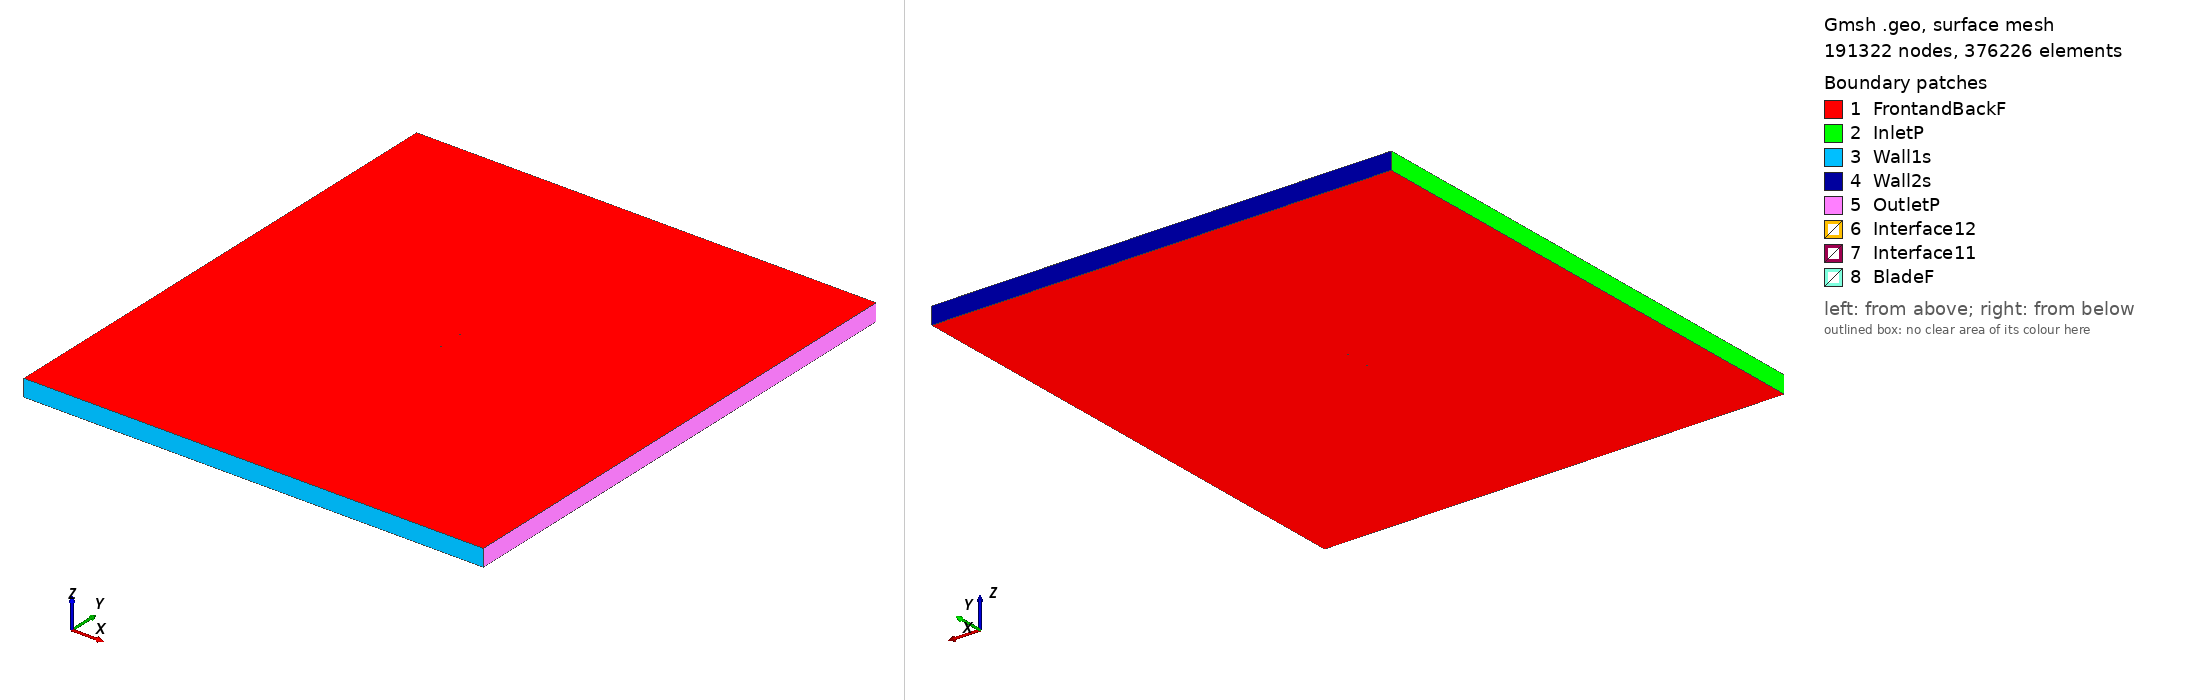

Gmsh geometry script, surface-meshed: 191322 nodes, 376226 surface elements. Boundary patches (legend numbers): 1 FrontandBackF, 2 InletP, 3 Wall1s, 4 Wall2s, 5 OutletP, 6 Interface12, 7 Interface11, 8 BladeF. Left view from above one corner, right view from below the opposite corner. Legend entries are the model's physical surfaces. The drawing asked Gmsh for element sizes between 1% and 20% of the model's largest extent; the script's own settings can give other sizes.

=== mh18_tsr_4.266_aoa_-1.1268.geo (drawn) ===
SetFactory("OpenCASCADE");

Point(1) = {0.074986, 0.739262, 0, 1.0};
Point(2) = {0.074449, 0.739248, 0, 1.0};
Point(3) = {0.072839, 0.739246, 0, 1.0};
Point(4) = {0.070182, 0.739351, 0, 1.0};
Point(5) = {0.066562, 0.739654, 0, 1.0};
Point(6) = {0.062118, 0.740194, 0, 1.0};
Point(7) = {0.056982, 0.740954, 0, 1.0};
Point(8) = {0.051268, 0.741896, 0, 1.0};
Point(9) = {0.045083, 0.742974, 0, 1.0};
Point(10) = {0.038523, 0.744136, 0, 1.0};
Point(11) = {0.031678, 0.745328, 0, 1.0};
Point(12) = {0.024633, 0.746495, 0, 1.0};
Point(13) = {0.017467, 0.747589, 0, 1.0};
Point(14) = {0.010268, 0.748550, 0, 1.0};
Point(15) = {0.003094, 0.749290, 0, 1.0};
Point(16) = {-0.004062, 0.749758, 0, 1.0};
Point(17) = {-0.011195, 0.749982, 0, 1.0};
Point(18) = {-0.018238, 0.750000, 0, 1.0};
Point(19) = {-0.025112, 0.749825, 0, 1.0};
Point(20) = {-0.031744, 0.749460, 0, 1.0};
Point(21) = {-0.038069, 0.748907, 0, 1.0};
Point(22) = {-0.044031, 0.748172, 0, 1.0};
Point(23) = {-0.049582, 0.747265, 0, 1.0};
Point(24) = {-0.054680, 0.746204, 0, 1.0};
Point(25) = {-0.059282, 0.745016, 0, 1.0};
Point(26) = {-0.063351, 0.743729, 0, 1.0};
Point(27) = {-0.066851, 0.742373, 0, 1.0};
Point(28) = {-0.069759, 0.740984, 0, 1.0};
Point(29) = {-0.072049, 0.739608, 0, 1.0};
Point(30) = {-0.073703, 0.738298, 0, 1.0};
Point(31) = {-0.074692, 0.737126, 0, 1.0};
Point(32) = {-0.074857, 0.736809, 0, 1.0};
Point(33) = {-0.074958, 0.736525, 0, 1.0};
Point(34) = {-0.074985, 0.736354, 0, 1.0};
Point(35) = {-0.074973, 0.736205, 0, 1.0};
Point(36) = {-0.074909, 0.736067, 0, 1.0};
Point(37) = {-0.074796, 0.735925, 0, 1.0};
Point(38) = {-0.074557, 0.735707, 0, 1.0};
Point(39) = {-0.074242, 0.735484, 0, 1.0};
Point(40) = {-0.072689, 0.734768, 0, 1.0};
Point(41) = {-0.070365, 0.734127, 0, 1.0};
Point(42) = {-0.067287, 0.733602, 0, 1.0};
Point(43) = {-0.063472, 0.733201, 0, 1.0};
Point(44) = {-0.058945, 0.732926, 0, 1.0};
Point(45) = {-0.053742, 0.732770, 0, 1.0};
Point(46) = {-0.047911, 0.732721, 0, 1.0};
Point(47) = {-0.041511, 0.732761, 0, 1.0};
Point(48) = {-0.034615, 0.732873, 0, 1.0};
Point(49) = {-0.027307, 0.733043, 0, 1.0};
Point(50) = {-0.019678, 0.733260, 0, 1.0};
Point(51) = {-0.011820, 0.733522, 0, 1.0};
Point(52) = {-0.003824, 0.733822, 0, 1.0};
Point(53) = {0.004218, 0.734156, 0, 1.0};
Point(54) = {0.012212, 0.734516, 0, 1.0};
Point(55) = {0.020067, 0.734899, 0, 1.0};
Point(56) = {0.027690, 0.735297, 0, 1.0};
Point(57) = {0.034995, 0.735706, 0, 1.0};
Point(58) = {0.041895, 0.736121, 0, 1.0};
Point(59) = {0.048309, 0.736537, 0, 1.0};
Point(60) = {0.054164, 0.736949, 0, 1.0};
Point(61) = {0.059388, 0.737356, 0, 1.0};
Point(62) = {0.063920, 0.737755, 0, 1.0};
Point(63) = {0.067702, 0.738155, 0, 1.0};
Point(64) = {0.070724, 0.738572, 0, 1.0};
Point(65) = {0.073001, 0.738952, 0, 1.0};
Point(66) = {0.074470, 0.739190, 0, 1.0};
Point(67) = {-0.074986, -0.739262, 0, 1.0};
Point(68) = {-0.074449, -0.739248, 0, 1.0};
Point(69) = {-0.072839, -0.739246, 0, 1.0};
Point(70) = {-0.070182, -0.739351, 0, 1.0};
Point(71) = {-0.066562, -0.739654, 0, 1.0};
Point(72) = {-0.062118, -0.740194, 0, 1.0};
Point(73) = {-0.056982, -0.740954, 0, 1.0};
Point(74) = {-0.051268, -0.741896, 0, 1.0};
Point(75) = {-0.045083, -0.742974, 0, 1.0};
Point(76) = {-0.038523, -0.744136, 0, 1.0};
Point(77) = {-0.031678, -0.745328, 0, 1.0};
Point(78) = {-0.024633, -0.746495, 0, 1.0};
Point(79) = {-0.017467, -0.747589, 0, 1.0};
Point(80) = {-0.010268, -0.748550, 0, 1.0};
Point(81) = {-0.003094, -0.749290, 0, 1.0};
Point(82) = {0.004062, -0.749758, 0, 1.0};
Point(83) = {0.011195, -0.749982, 0, 1.0};
Point(84) = {0.018238, -0.750000, 0, 1.0};
Point(85) = {0.025112, -0.749825, 0, 1.0};
Point(86) = {0.031744, -0.749460, 0, 1.0};
Point(87) = {0.038069, -0.748907, 0, 1.0};
Point(88) = {0.044031, -0.748172, 0, 1.0};
Point(89) = {0.049582, -0.747265, 0, 1.0};
Point(90) = {0.054680, -0.746204, 0, 1.0};
Point(91) = {0.059282, -0.745016, 0, 1.0};
Point(92) = {0.063351, -0.743729, 0, 1.0};
Point(93) = {0.066851, -0.742373, 0, 1.0};
Point(94) = {0.069759, -0.740984, 0, 1.0};
Point(95) = {0.072049, -0.739608, 0, 1.0};
Point(96) = {0.073703, -0.738298, 0, 1.0};
Point(97) = {0.074692, -0.737126, 0, 1.0};
Point(98) = {0.074857, -0.736809, 0, 1.0};
Point(99) = {0.074958, -0.736525, 0, 1.0};
Point(100) = {0.074985, -0.736354, 0, 1.0};
Point(101) = {0.074973, -0.736205, 0, 1.0};
Point(102) = {0.074909, -0.736067, 0, 1.0};
Point(103) = {0.074796, -0.735925, 0, 1.0};
Point(104) = {0.074557, -0.735707, 0, 1.0};
Point(105) = {0.074242, -0.735484, 0, 1.0};
Point(106) = {0.072689, -0.734768, 0, 1.0};
Point(107) = {0.070365, -0.734127, 0, 1.0};
Point(108) = {0.067287, -0.733602, 0, 1.0};
Point(109) = {0.063472, -0.733201, 0, 1.0};
Point(110) = {0.058945, -0.732926, 0, 1.0};
Point(111) = {0.053742, -0.732770, 0, 1.0};
Point(112) = {0.047911, -0.732721, 0, 1.0};
Point(113) = {0.041511, -0.732761, 0, 1.0};
Point(114) = {0.034615, -0.732873, 0, 1.0};
Point(115) = {0.027307, -0.733043, 0, 1.0};
Point(116) = {0.019678, -0.733260, 0, 1.0};
Point(117) = {0.011820, -0.733522, 0, 1.0};
Point(118) = {0.003824, -0.733822, 0, 1.0};
Point(119) = {-0.004218, -0.734156, 0, 1.0};
Point(120) = {-0.012212, -0.734516, 0, 1.0};
Point(121) = {-0.020067, -0.734899, 0, 1.0};
Point(122) = {-0.027690, -0.735297, 0, 1.0};
Point(123) = {-0.034995, -0.735706, 0, 1.0};
Point(124) = {-0.041895, -0.736121, 0, 1.0};
Point(125) = {-0.048309, -0.736537, 0, 1.0};
Point(126) = {-0.054164, -0.736949, 0, 1.0};
Point(127) = {-0.059388, -0.737356, 0, 1.0};
Point(128) = {-0.063920, -0.737755, 0, 1.0};
Point(129) = {-0.067702, -0.738155, 0, 1.0};
Point(130) = {-0.070724, -0.738572, 0, 1.0};
Point(131) = {-0.073001, -0.738952, 0, 1.0};
Point(132) = {-0.074470, -0.739190, 0, 1.0};

// Lines: first blade (splines 1-4)
Spline(1) = {1:20};
Spline(2) = {20:48};
Spline(3) = {48:66};
Spline(4) = {66,1};

// Lines: second blade (splines 5-8)
Spline(5) = {67:86};
Spline(6) = {86:114};
Spline(7) = {114:132};
Spline(8) = {132,67};

// Outer domain (points 20001-4 and lines)
Point(133) = {-13.50000000, -15.00000000, 0, 1.0};
Point(134) = {-13.50000000, 15.00000000, 0, 1.0};
Point(135) = {13.50000000, 15.00000000, 0, 1.0};
Point(136) = {13.50000000, -15.00000000, 0, 1.0};
Line(11) = {133, 134};
Line(12) = {134, 135};
Line(13) = {135, 136};
Line(14) = {133, 136};

// Interface (between moving and stationary domain) (circles)
Circle(9) = {0, 0, 0, 0.80000000, 0, 2*Pi};
Circle(10) = {0, 0, 0, 0.80000000, 0, 2*Pi};

// Loops collect Lines/Splines/etc (blade1, blade2, domain, first circle)
Line Loop(1) = {1:4};
Line Loop(2) = {5:8};
Line Loop(3) = {11,12,13,-14};
Line Loop(4) = {9};

// BooleanDifference cuts out the circle/interface from the domain
Plane Surface(1) = {3};
Plane Surface(2) = {4};
BooleanDifference{ Surface{1}; Delete;}{ Surface{2}; Delete;}

// This one cuts out the blades from the inner circle/interface
Line Loop(6) = {10};
Plane Surface(5) = {6};
Plane Surface(6) = {1};
Plane Surface(7) = {2};
BooleanDifference{ Surface{5}; Delete;}{ Surface{6,7}; Delete;}

// extrude to 3rd dimension
Extrude {0, 0, 1} {Surface{1}; Surface{5}; Layers{1}; Recombine;}

// Physical Surfaces are the named boundaries (patches)
Physical Surface("Interface11") = {12};
Physical Surface("Interface12") = {10};

// sides of domain
Physical Surface("InletP") = {6};
Physical Surface("OutletP") = {9};

// top and bottom of domain
Physical Surface("Wall1s") = {7};
Physical Surface("Wall2s") = {8};

// Check FrontandBackF by ensuring there is nothing in the 3rd dimension
Physical Surface("FrontandBackF") = {1,11,5,21};
Physical Surface("BladeF") = {13:20};
Physical Volume("Turbine") = {2};
Physical Volume("Farfield") = {1};

// settings for airfoil boundary layer
Field[1] = BoundaryLayer;
Field[1].EdgesList = {1:8};
Field[1].hwall_n = 1e-3;
Field[1].thickness = 1.5e-2;
Field[1].ratio = 1.05;
Field[1].Quads = 1;
BoundaryLayer Field = 1;

// control points for mesh (blade and interface)
// floor((arc length / 1.5mm)/ 6) -> Transfinite Line
Transfinite Line {1,2,3,5,6,7} = 33 Using Progression 1;
Transfinite Line {4,8} = 1 Using Progression 1;
Transfinite Line {9, 15} = 800 Using Progression 1;

// For more information on gmsh syntax, visit http://gmsh.info/doc/texinfo/gmsh.html
